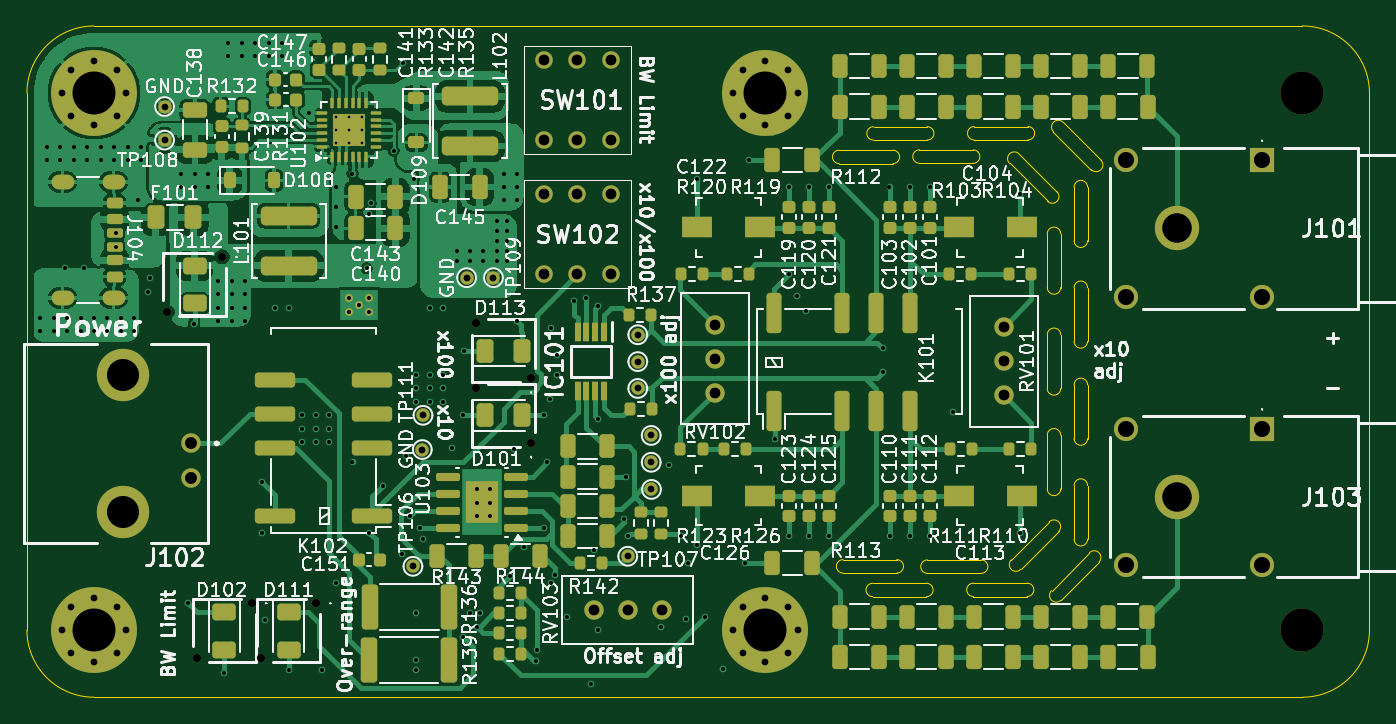
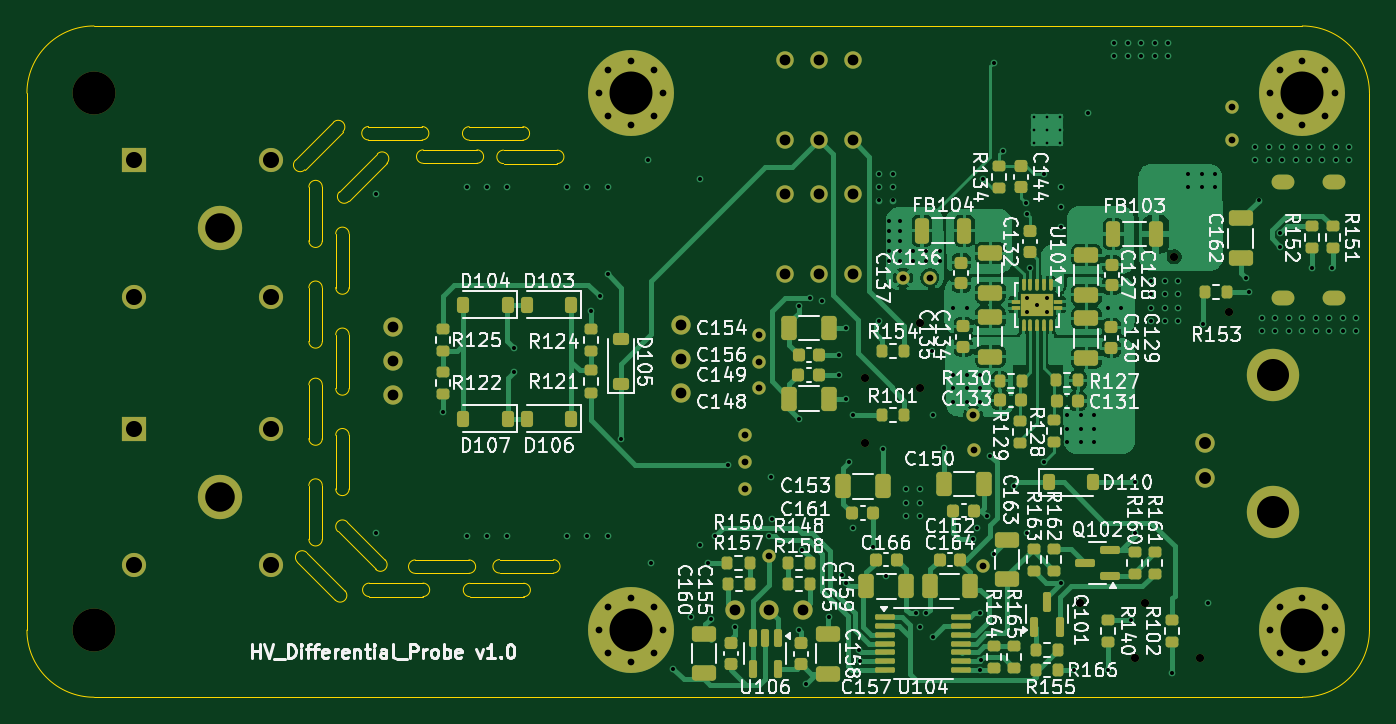
Circuit board: 13 layer files. Board 100.0 x 50.0 mm.
- bottom_copper: Differential_Probe-B_Cu.gbr (118989 bytes)
- bottom_mask: Differential_Probe-B_Mask.gbr (14176 bytes)
- paste: Differential_Probe-B_Paste.gbr (9924 bytes)
- bottom_silk: Differential_Probe-B_Silkscreen.gbr (191808 bytes)
- outline: Differential_Probe-Edge_Cuts.gbr (4966 bytes)
- top_copper: Differential_Probe-F_Cu.gbr (170367 bytes)
- top_mask: Differential_Probe-F_Mask.gbr (16665 bytes)
- paste: Differential_Probe-F_Paste.gbr (13555 bytes)
- top_silk: Differential_Probe-F_Silkscreen.gbr (224628 bytes)
- inner_copper: Differential_Probe-In1_Cu.gbr (213410 bytes)
- inner_copper: Differential_Probe-In2_Cu.gbr (222078 bytes)
- drill: Differential_Probe-NPTH.drl (777 bytes)
- drill: Differential_Probe-PTH.drl (5867 bytes)

=== bottom_copper: Differential_Probe-B_Cu.gbr (118989 bytes, source omitted) ===
=== bottom_mask: Differential_Probe-B_Mask.gbr (14176 bytes, source omitted) ===
=== paste: Differential_Probe-B_Paste.gbr (9924 bytes, source omitted) ===
=== bottom_silk: Differential_Probe-B_Silkscreen.gbr (191808 bytes, source omitted) ===
=== outline: Differential_Probe-Edge_Cuts.gbr ===
%TF.GenerationSoftware,KiCad,Pcbnew,9.0.0*%
%TF.CreationDate,2025-04-26T17:32:35+02:00*%
%TF.ProjectId,Differential_Probe,44696666-6572-4656-9e74-69616c5f5072,rev?*%
%TF.SameCoordinates,Original*%
%TF.FileFunction,Profile,NP*%
%FSLAX46Y46*%
G04 Gerber Fmt 4.6, Leading zero omitted, Abs format (unit mm)*
G04 Created by KiCad (PCBNEW 9.0.0) date 2025-04-26 17:32:35*
%MOMM*%
%LPD*%
G01*
G04 APERTURE LIST*
%TA.AperFunction,Profile*%
%ADD10C,0.050000*%
%TD*%
G04 APERTURE END LIST*
D10*
X179145155Y-139233121D02*
X179145155Y-139233121D01*
G75*
G02*
X179852262Y-139940228I353554J-353554D01*
G01*
X177023835Y-142768655D01*
G75*
G02*
X176316728Y-142061548I-353553J353553D01*
G01*
X179145155Y-139233121D01*
X170482213Y-109228292D02*
X170482213Y-109228292D01*
G75*
G02*
X170482213Y-110228292I-13J-500008D01*
G01*
X166482213Y-110228292D01*
G75*
G02*
X166482213Y-109228292I-13J499992D01*
G01*
X170482213Y-109228292D01*
X100000000Y-105000000D02*
G75*
G02*
X105000000Y-100000000I5000000J0D01*
G01*
X176000000Y-123000000D02*
X176000000Y-123000000D01*
G75*
G02*
X177000000Y-123000000I500000J0D01*
G01*
X177000000Y-127000000D01*
G75*
G02*
X176000000Y-127000000I-500000J0D01*
G01*
X176000000Y-123000000D01*
X195000000Y-100000000D02*
G75*
G02*
X200000000Y-105000000I0J-5000000D01*
G01*
X178000000Y-119497429D02*
X178000000Y-119497429D01*
G75*
G02*
X179000000Y-119497429I500000J0D01*
G01*
X179000000Y-123497429D01*
G75*
G02*
X178000000Y-123497429I-500000J0D01*
G01*
X178000000Y-119497429D01*
X171077209Y-139771708D02*
X171077209Y-139771708D01*
G75*
G02*
X171077209Y-140771708I-9J-499992D01*
G01*
X167077209Y-140771708D01*
G75*
G02*
X167077209Y-139771708I-9J500008D01*
G01*
X171077209Y-139771708D01*
X174560493Y-107489562D02*
X174560493Y-107489562D01*
G75*
G02*
X174560493Y-108489562I7J-500038D01*
G01*
X170560493Y-108489562D01*
G75*
G02*
X170560493Y-107489562I7J499962D01*
G01*
X174560493Y-107489562D01*
X173190228Y-110232719D02*
X173190228Y-110232719D01*
G75*
G02*
X173897335Y-109525612I353554J353553D01*
G01*
X176725762Y-112354039D01*
G75*
G02*
X176018655Y-113061146I-353553J-353554D01*
G01*
X173190228Y-110232719D01*
X166998929Y-141510438D02*
X166998929Y-141510438D01*
G75*
G02*
X166998929Y-142510438I-29J-499962D01*
G01*
X162998929Y-142510438D01*
G75*
G02*
X162998929Y-141510438I-29J500038D01*
G01*
X166998929Y-141510438D01*
X176000000Y-115482213D02*
X176000000Y-115482213D01*
G75*
G02*
X177000000Y-115482213I500000J0D01*
G01*
X177000000Y-119482213D01*
G75*
G02*
X176000000Y-119482213I-500000J0D01*
G01*
X176000000Y-115482213D01*
X105000000Y-150000000D02*
G75*
G02*
X100000000Y-145000000I0J5000000D01*
G01*
X178000000Y-134232213D02*
X178000000Y-134232213D01*
G75*
G02*
X179000000Y-134232213I500000J0D01*
G01*
X179000000Y-138232213D01*
G75*
G02*
X178000000Y-138232213I-500000J0D01*
G01*
X178000000Y-134232213D01*
X164791119Y-139750000D02*
X164791119Y-139750000D01*
G75*
G02*
X164791119Y-140750000I-19J-500000D01*
G01*
X160791119Y-140750000D01*
G75*
G02*
X160791119Y-139750000I-19J500000D01*
G01*
X164791119Y-139750000D01*
X195000000Y-100000000D02*
X105000000Y-100000000D01*
X174500000Y-141500000D02*
X174500000Y-141500000D01*
G75*
G02*
X174500000Y-142500000I0J-500000D01*
G01*
X170500000Y-142500000D01*
G75*
G02*
X170500000Y-141500000I0J500000D01*
G01*
X174500000Y-141500000D01*
X200000000Y-145000000D02*
X200000000Y-105000000D01*
X100000000Y-105000000D02*
X100000000Y-145000000D01*
X167059422Y-107500000D02*
X167059422Y-107500000D01*
G75*
G02*
X167059422Y-108500000I-22J-500000D01*
G01*
X163059422Y-108500000D01*
G75*
G02*
X163059422Y-107500000I-22J500000D01*
G01*
X167059422Y-107500000D01*
X176464466Y-107878680D02*
X176464466Y-107878680D01*
G75*
G02*
X177171573Y-107171573I353554J353553D01*
G01*
X180000000Y-110000000D01*
G75*
G02*
X179292893Y-110707107I-353553J-353554D01*
G01*
X176464466Y-107878680D01*
X164500000Y-109250000D02*
X164500000Y-109250000D01*
G75*
G02*
X164500000Y-110250000I0J-500000D01*
G01*
X160500000Y-110250000D01*
G75*
G02*
X160500000Y-109250000I0J500000D01*
G01*
X164500000Y-109250000D01*
X178000000Y-126732213D02*
X178000000Y-126732213D01*
G75*
G02*
X179000000Y-126732213I500000J0D01*
G01*
X179000000Y-130732213D01*
G75*
G02*
X178000000Y-130732213I-500000J0D01*
G01*
X178000000Y-126732213D01*
X176000000Y-130482213D02*
X176000000Y-130482213D01*
G75*
G02*
X177000000Y-130482213I500000J0D01*
G01*
X177000000Y-134482213D01*
G75*
G02*
X176000000Y-134482213I-500000J0D01*
G01*
X176000000Y-130482213D01*
X176146672Y-136939114D02*
X176146672Y-136939114D01*
G75*
G02*
X176853779Y-137646221I353554J-353554D01*
G01*
X174025352Y-140474648D01*
G75*
G02*
X173318245Y-139767541I-353553J353553D01*
G01*
X176146672Y-136939114D01*
X178000000Y-111997429D02*
X178000000Y-111997429D01*
G75*
G02*
X179000000Y-111997429I500000J0D01*
G01*
X179000000Y-115997429D01*
G75*
G02*
X178000000Y-115997429I-500000J0D01*
G01*
X178000000Y-111997429D01*
X105000000Y-150000000D02*
X195000000Y-150000000D01*
X200000000Y-145000000D02*
G75*
G02*
X195000000Y-150000000I-5000000J0D01*
G01*
M02*

=== top_copper: Differential_Probe-F_Cu.gbr (170367 bytes, source omitted) ===
=== top_mask: Differential_Probe-F_Mask.gbr (16665 bytes, source omitted) ===
=== paste: Differential_Probe-F_Paste.gbr (13555 bytes, source omitted) ===
=== top_silk: Differential_Probe-F_Silkscreen.gbr (224628 bytes, source omitted) ===
=== inner_copper: Differential_Probe-In1_Cu.gbr (213410 bytes, source omitted) ===
=== inner_copper: Differential_Probe-In2_Cu.gbr (222078 bytes, source omitted) ===
=== drill: Differential_Probe-NPTH.drl ===
M48
; DRILL file {KiCad 9.0.0} date 2025-04-26T17:32:37+0200
; FORMAT={-:-/ absolute / inch / decimal}
; #@! TF.CreationDate,2025-04-26T17:32:37+02:00
; #@! TF.GenerationSoftware,Kicad,Pcbnew,9.0.0
; #@! TF.FileFunction,NonPlated,1,4,NPTH
FMAT,2
INCH
; #@! TA.AperFunction,NonPlated,NPTH,ComponentDrill
T1C0.0240
; #@! TA.AperFunction,NonPlated,NPTH,ComponentDrill
T2C0.0472
; #@! TA.AperFunction,NonPlated,NPTH,ComponentDrill
T3C0.1260
%
G90
G05
T1
X4.3484Y-4.7756
X4.435Y-5.7913
X4.5098Y-4.6142
X4.5965Y-5.6299
X4.624Y-5.7913
X4.7854Y-5.6299
X5.2539Y-4.8091
X5.2539Y-4.998
X5.4154Y-4.9705
X5.4154Y-5.1594
T2
X7.1591Y-4.3307
X7.1591Y-4.7307
X7.1591Y-5.1181
X7.1591Y-5.5181
X7.5591Y-4.3307
X7.5591Y-4.7307
X7.5591Y-5.1181
X7.5591Y-5.5181
T3
X7.6772Y-4.1339
X7.6772Y-5.7087
M30

=== drill: Differential_Probe-PTH.drl (5867 bytes, source omitted) ===
